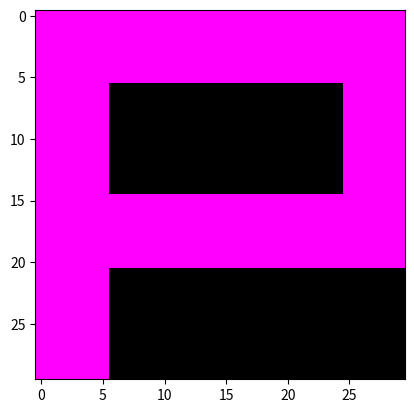

Python code for this plot:
# Name: Numaan Qureshi
# Email: numaan.qureshi58@myhunter.cuny.edu
# Date: September 30 2021
# This program creates a P-shaped logo.

import matplotlib.pyplot as plt
import numpy as np

logoImg = np.ones((30, 30, 3))

# logoImg[:, :5, 1] = 0
# logoImg[:5, :, 1] = 0
# logoImg[15:20, :, 1] = 0
# logoImg[:20, 25:30, 1] = 0
# logoImg[5:15, 5:25, :3] = 0
# logoImg[20:30, 5:, :3] = 0

logoImg[:, :6, 1] = 0
logoImg[:6, :, 1] = 0
logoImg[15:21, :, 1] = 0
logoImg[:20, 24:, 1] = 0
logoImg[6:15, 6:25, :3] = 0
logoImg[21:30, 6:, :3] = 0

plt.imsave("logo.png", logoImg)
plt.imshow(logoImg)
plt.show()

# END
